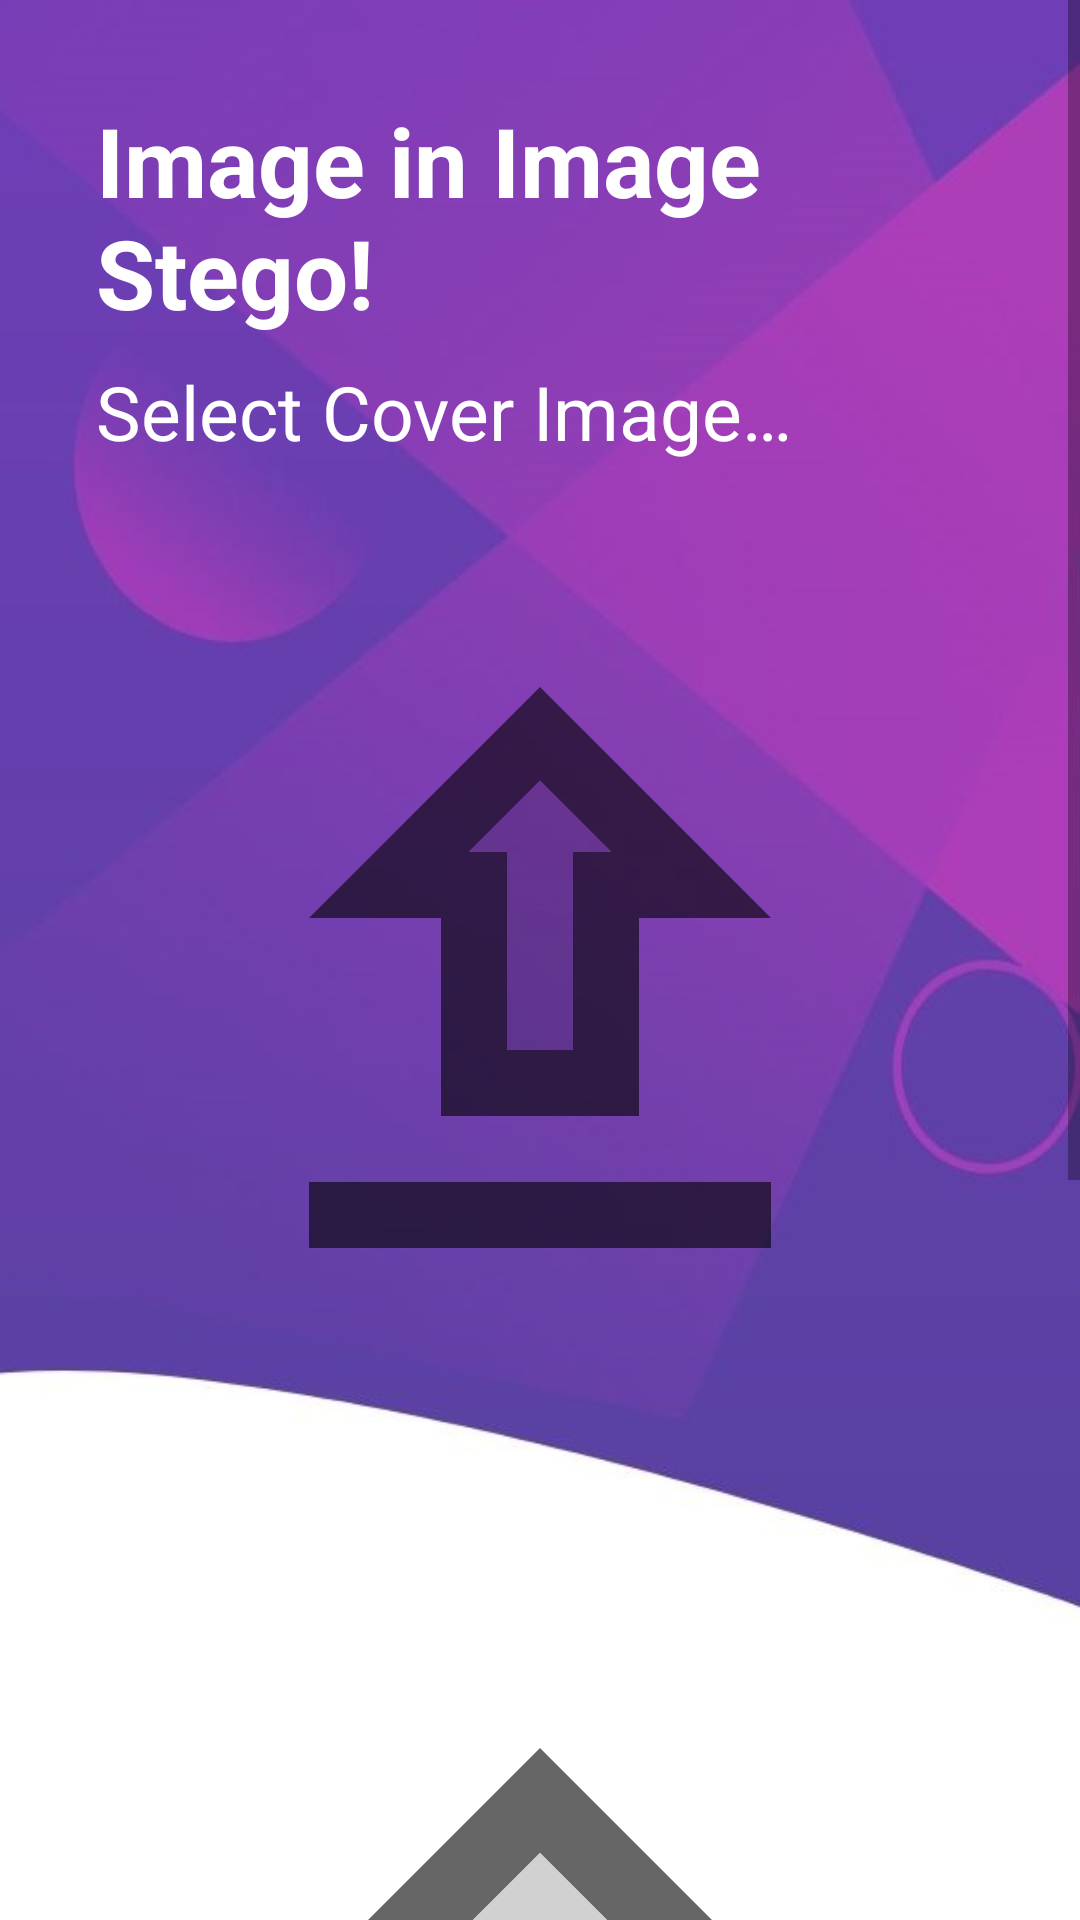

Layout XML and referenced resources for this Android screen:
<!-- AndroidManifest.xml: application theme Theme.ImageSteganographyApp -->
<!-- res/layout/activity_encrypt_image.xml -->
<?xml version="1.0" encoding="utf-8"?>
<ScrollView xmlns:android="http://schemas.android.com/apk/res/android"
    xmlns:tools="http://schemas.android.com/tools"
    android:layout_width="match_parent"
    android:layout_height="match_parent"
    android:background="@drawable/bg">


    <LinearLayout
        android:layout_width="match_parent"
        android:layout_height="wrap_content"
        android:orientation="vertical"
        android:padding="32dp"
        tools:context=".EncryptActivity">

        <TextView
            android:layout_width="wrap_content"
            android:layout_height="wrap_content"
            android:layout_gravity="center"
            android:text="@string/image_stego"
            android:textColor="@color/white"
            android:textSize="32sp"
            android:textStyle="bold" />

        <TextView
            android:layout_width="match_parent"
            android:layout_height="wrap_content"
            android:layout_marginVertical="8dp"
            android:text="@string/select_cover_image"
            android:textColor="@android:color/white"
            android:textSize="25sp" />

        <ImageView
            android:id="@+id/ivCoverImage"
            android:layout_width="match_parent"
            android:layout_height="300dp"
            android:layout_gravity="center"
            android:layout_margin="16dp"
            android:baselineAlignBottom="false"
            android:text="@string/select_cover_image"
            android:src="@drawable/ic_file_upload"
            android:textAlignment="gravity"
            tools:ignore="VectorDrawableCompat"
            android:contentDescription="@string/select_cover_image" />

        <TextView
            android:layout_width="match_parent"
            android:layout_height="wrap_content"
            android:layout_marginVertical="8dp"
            android:text="@string/select_secret_image"
            android:textColor="@android:color/white"
            android:textSize="25sp" />

        <ImageView
            android:id="@+id/ivSecretImage"
            android:layout_width="match_parent"
            android:layout_height="300dp"
            android:layout_gravity="center"
            android:layout_marginBottom="40dp"
            android:src="@drawable/ic_file_upload"
            android:visibility="visible"
            tools:ignore="VectorDrawableCompat"
            android:contentDescription="@string/select_secret_image" />

        <TextView
            android:layout_width="match_parent"
            android:layout_height="wrap_content"
            android:text="@string/enter_message_key"
            android:textColor="@android:color/black"
            android:textSize="25sp" />

        <EditText
            android:id="@+id/etSecretKeyImage"
            android:layout_width="match_parent"
            android:layout_height="wrap_content"
            android:autofillHints="none"
            android:ems="10"
            android:fontFamily="serif"
            android:gravity="start|top"
            android:hint="@string/type_your_secrete_key_here"
            android:inputType="textMultiLine"
            android:isScrollContainer="true"
            android:overScrollMode="always"
            android:scrollbars="vertical"
            android:textColor="#000"
            android:textSize="20sp" />






















        <Button
            android:id="@+id/bEncrypt"
            android:layout_width="match_parent"
            android:layout_height="wrap_content"
            android:layout_gravity="center"
            android:padding="15dp"
            android:text="@string/encrypt" />

    </LinearLayout>

</ScrollView>
<!-- resources referenced by this layout -->
<resources>
  <!-- drawable bg: jpg bitmap (drawable-v24, 44550 bytes) -->
  <!-- drawable ic_file_upload (drawable) -->
  <vector xmlns:android="http://schemas.android.com/apk/res/android"
      android:width="40dp"
      android:height="40dp"
      android:viewportWidth="24"
      android:viewportHeight="24"
      android:tint="?attr/colorControlNormal">
    <path
        android:fillColor="@android:color/white"
        android:pathData="M9.83,8l1.17,0l0,6l2,0l0,-6l1.17,0l-2.17,-2.17z"
        android:strokeAlpha="0.3"
        android:fillAlpha="0.3"/>
    <path
        android:fillColor="@android:color/white"
        android:pathData="M5,18h14v2h-14z"/>
    <path
        android:fillColor="@android:color/white"
        android:pathData="M5,10h4v6h6v-6h4l-7,-7L5,10zM13,8v6h-2V8H9.83L12,5.83L14.17,8H13z"/>
  </vector>
  <string name="encrypt">Encrypt</string>
  <string name="enter_message_key">Enter Secret Key…</string>
  <string name="image_stego">Image in Image Stego!</string>
  <string name="select_cover_image">Select Cover Image…</string>
  <string name="select_secret_image">Select Secret Image…</string>
  <string name="type_your_secrete_key_here">Type your secrete key here…</string>
  <style name="Theme.ImageSteganographyApp" parent="Theme.MaterialComponents.DayNight.DarkActionBar">
          
          <item name="colorPrimary">@color/purple_500</item>
          <item name="colorPrimaryVariant">@color/purple_700</item>
          <item name="colorOnPrimary">@color/white</item>
          
          <item name="colorSecondary">@color/teal_200</item>
          <item name="colorSecondaryVariant">@color/teal_700</item>
          <item name="colorOnSecondary">@color/black</item>
          
          <item name="android:statusBarColor" tools:targetApi="l">?attr/colorPrimaryVariant</item>
          
      </style>
  <!-- not gathered from this repository: default colours our renderer supplied (Android Studio template values) -->
  <color name="purple_500">#FF6200EE</color>
  <color name="purple_700">#FF3700B3</color>
  <color name="teal_200">#FF03DAC5</color>
  <color name="teal_700">#FF018786</color>
  <color name="black">#FF000000</color>
  <color name="white">#FFFFFFFF</color>
</resources>
